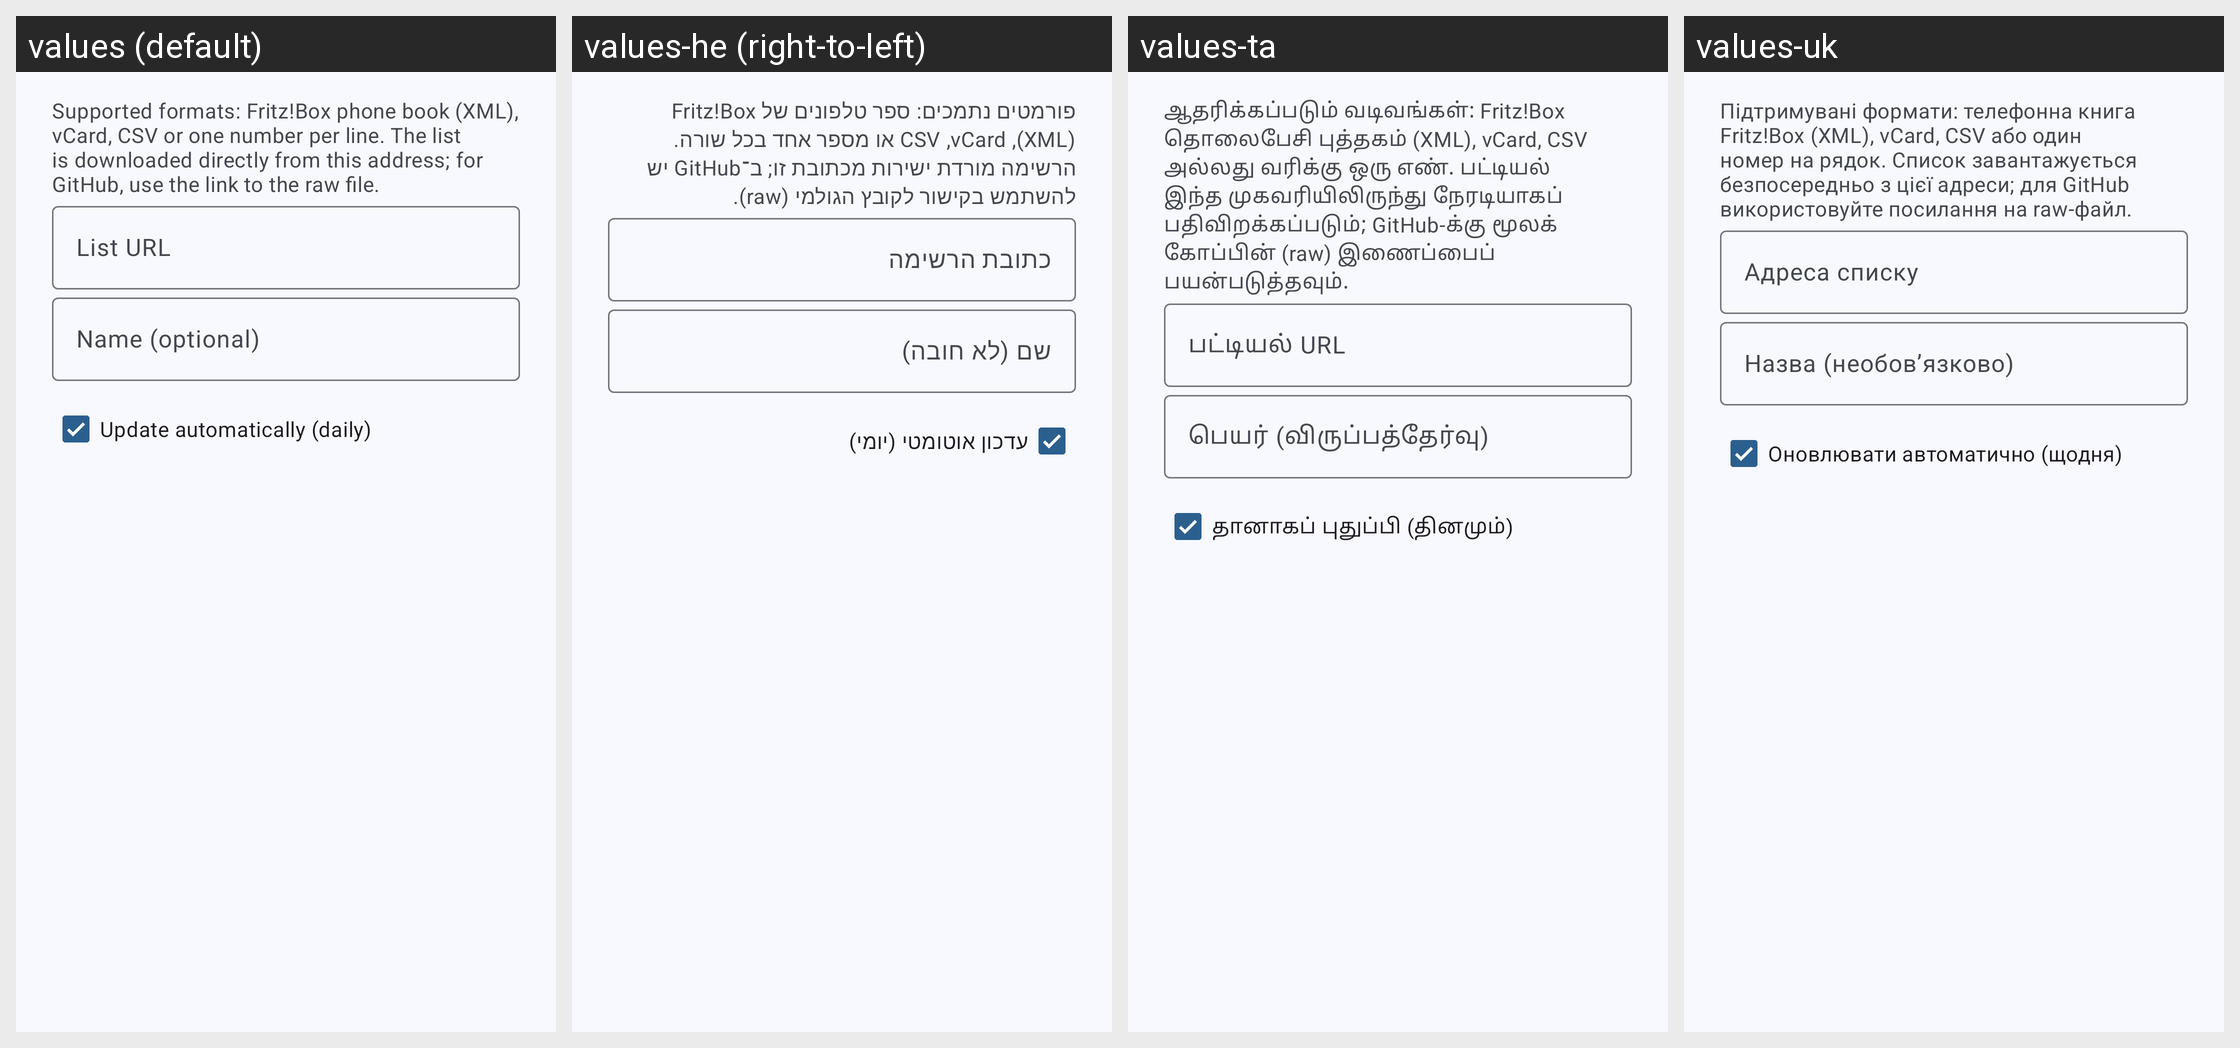

This grid shows one Android layout under several languages. Give, for every string resource on the screen, its name, the default text and each shown locale's text.
Android screen res/layout/dialog_add_url_list.xml rendered under 4 locales, left to right: values (default), values-he (right-to-left), values-ta, values-uk. Device: Nexus 5 (rendered at 1080×1920; each locale shown at half size, 540×960, under a caption strip naming it); theme AppTheme.
Other locales in the repository, not shown: values-ar, values-ca, values-de, values-el, values-eo, values-es, values-fi, values-fr, values-gl, values-hr, values-it, values-nb-rNO, values-nl, values-pl, values-pt, values-pt-rBR, values-ru, values-sl, values-sv, values-tr, values-vi, values-zh-rCN, values-zh-rTW.
Strings drawn on this screen, with the default value and each locale's value (text and hints the layout hard-codes, and strings that could not be matched under every locale, appear in the picture but are not listed):

sources_add_url_hint
  values: Supported formats: Fritz!Box phone book (XML), vCard, CSV or one number per line. The list is downloaded directly from this address; for GitHub, use the link to the raw file.
  values-he: פורמטים נתמכים: ספר טלפונים של Fritz!Box ‏(XML), ‏vCard, ‏CSV או מספר אחד בכל שורה. הרשימה מורדת ישירות מכתובת זו; ב־GitHub יש להשתמש בקישור לקובץ הגולמי (raw).
  values-ta: ஆதரிக்கப்படும் வடிவங்கள்: Fritz!Box தொலைபேசி புத்தகம் (XML), vCard, CSV அல்லது வரிக்கு ஒரு எண். பட்டியல் இந்த முகவரியிலிருந்து நேரடியாகப் பதிவிறக்கப்படும்; GitHub-க்கு மூலக் கோப்பின் (raw) இணைப்பைப் பயன்படுத்தவும்.
  values-uk: Підтримувані формати: телефонна книга Fritz!Box (XML), vCard, CSV або один номер на рядок. Список завантажується безпосередньо з цієї адреси; для GitHub використовуйте посилання на raw-файл.

sources_add_url_url
  values: List URL
  values-he: כתובת הרשימה
  values-ta: பட்டியல் URL
  values-uk: Адреса списку

sources_add_url_name
  values: Name (optional)
  values-he: שם (לא חובה)
  values-ta: பெயர் (விருப்பத்தேர்வு)
  values-uk: Назва (необов’язково)

sources_add_url_auto_update
  values: Update automatically (daily)
  values-he: עדכון אוטומטי (יומי)
  values-ta: தானாகப் புதுப்பி (தினமும்)
  values-uk: Оновлювати автоматично (щодня)
